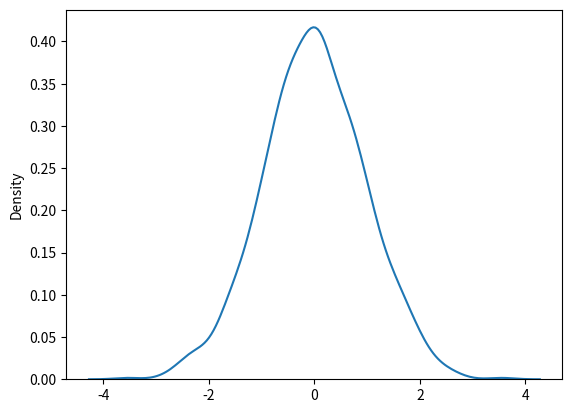

This chart was generated by the following Python code:
# normal distribution

'''
[redacted]

IQ score / Hearbeat etc

random.normal()

normal method ke ander total 3 arguemtns pass honge:
1. loc: (Mean)
2. scale: (Stander deviation) 
3. size: shpe of the returning array
'''

# creat a matix using random noral of 2*3

from numpy import random as r
# graph me point waise outpute show karne ke liye matplotlib ka pyplot module use karna hoga.
import matplotlib.pyplot as plt
import seaborn as sns

# getNomalMatrix = r.normal(size=(2, 3))
# getNomalMatrix = r.normal(loc=1, scale=2, size=(2, 3))

sns.distplot(r.normal(size=1000), hist=False)

# print('\ngetNomalMatrix: \n',getNomalMatrix)

plt.show()


'''
Noraml distribution ka shape ek bell jaisa hai so isli liye isko Bell Curve bhi kahte hai.
'''